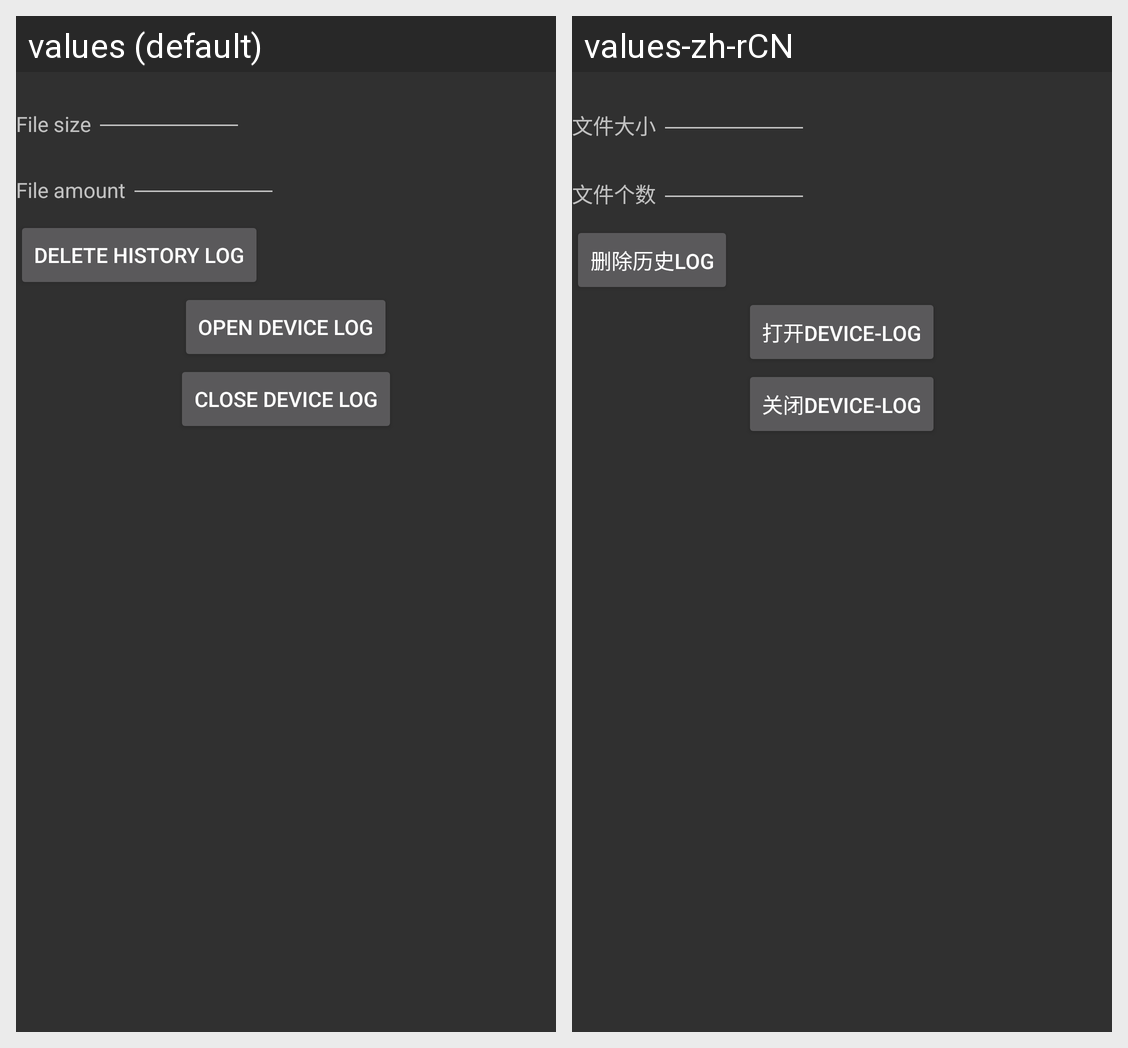

Locale-by-locale string values for the Android screen shown in this grid:
Android screen res/layout/device_log.xml rendered under 2 locales, left to right: values (default), values-zh-rCN. Device: Nexus 5 (rendered at 1080×1920; each locale shown at half size, 540×960, under a caption strip naming it); theme android:Theme.Material.
Strings drawn on this screen, with the default value and each locale's value (text and hints the layout hard-codes, and strings that could not be matched under every locale, appear in the picture but are not listed):

device_log_size_notice
  values: File size
  values-zh-rCN: 文件大小

device_log_number_notice
  values: File amount
  values-zh-rCN: 文件个数

rm_old_logs
  values: Delete history log
  values-zh-rCN: 删除历史log

device_log_switch
  values: Open device log
  values-zh-rCN: 打开Device-Log

device_log_close
  values: Close device log
  values-zh-rCN: 关闭Device-Log
